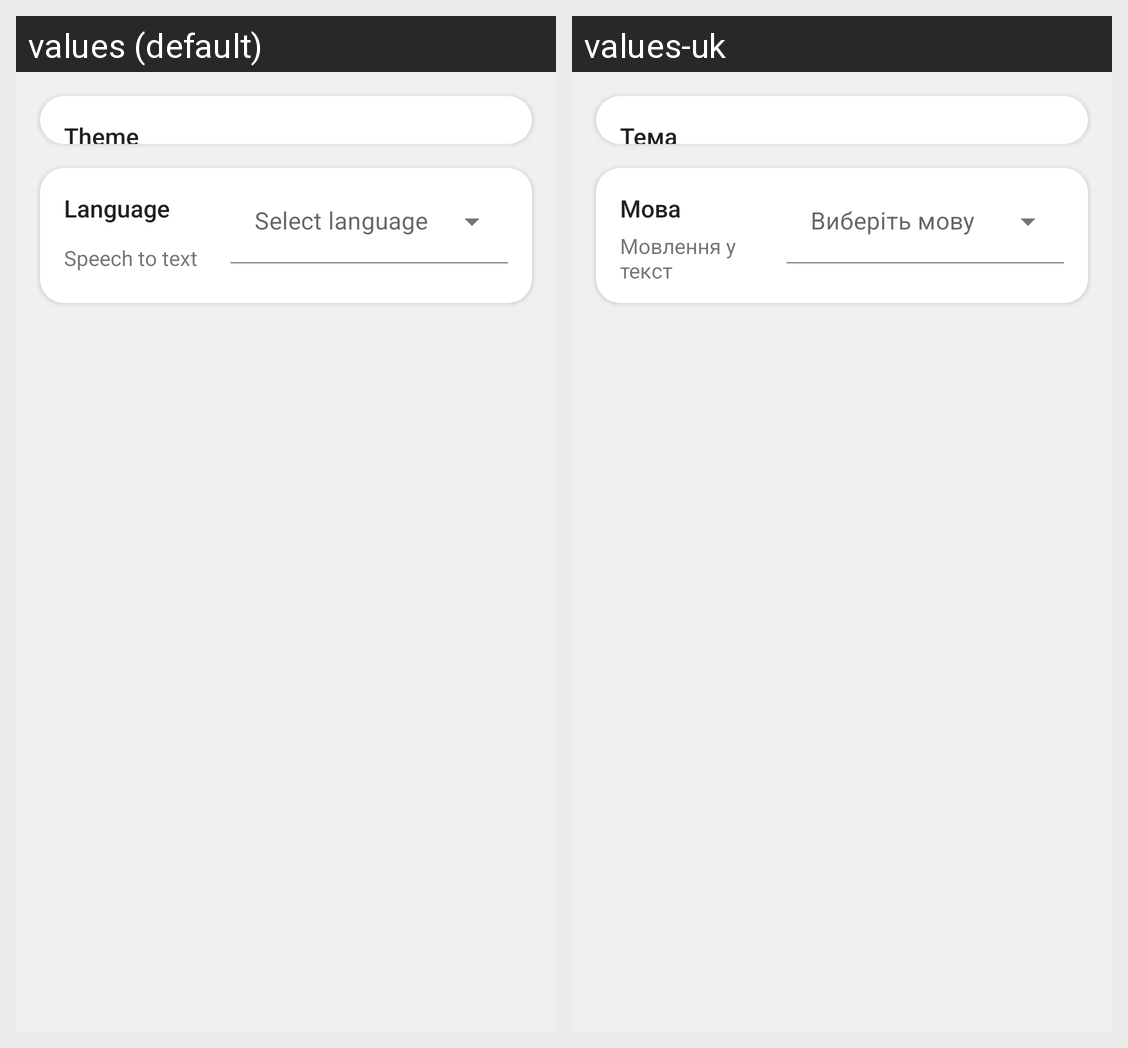

Locale-by-locale string values for the Android screen shown in this grid:
Android screen res/layout/fragment_settings.xml rendered under 2 locales, left to right: values (default), values-uk. Device: Nexus 5 (rendered at 1080×1920; each locale shown at half size, 540×960, under a caption strip naming it); theme Theme.HelloBluetooth.
Strings drawn on this screen, with the default value and each locale's value (text and hints the layout hard-codes, and strings that could not be matched under every locale, appear in the picture but are not listed):

theme_label_text
  values: Theme
  values-uk: Тема

language_label_text
  values: Language
  values-uk: Мова

language_label_hint
  values: Speech to text
  values-uk: Мовлення у текст
